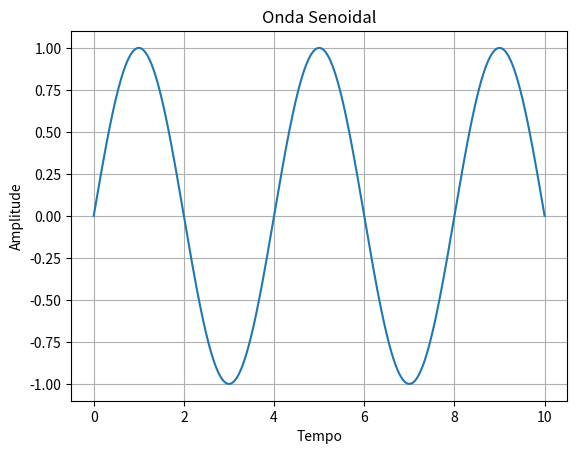

Reproduce this figure in Python.
import numpy as np
import matplotlib.pyplot as plt
A = 1                                           # amplitude
f = 0.25                                        # frequência
omega = 2*np.pi*f                   # frequência angular

x = np.linspace(0, 10, 1000)
y = A * np.sin(omega * x)

plt.plot(x, y)
plt.title("Onda Senoidal")
plt.xlabel("Tempo")
plt.ylabel("Amplitude")
plt.grid()
plt.show()
